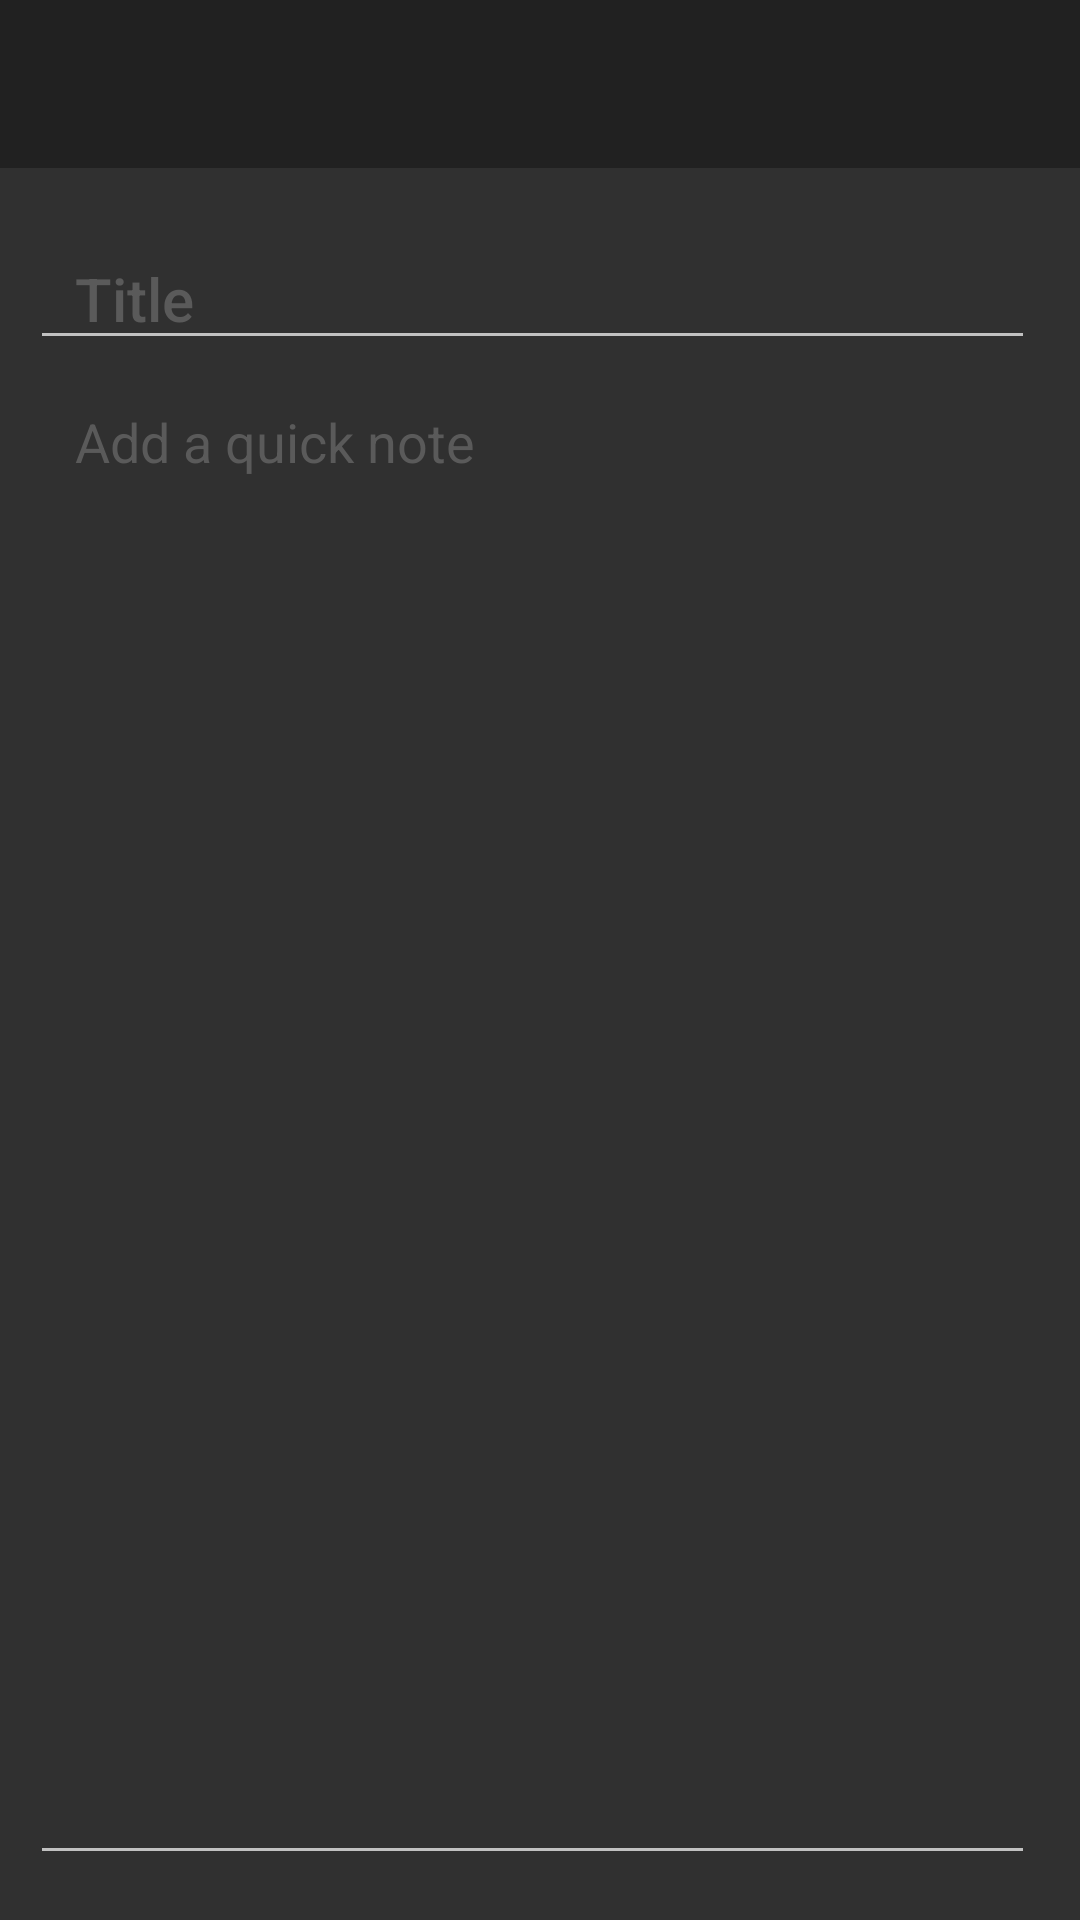

The Android layout XML behind this screen, and the referenced resources:
<!-- AndroidManifest.xml: application theme AppThemeDark -->
<!-- res/layout/activity_input.xml -->
<?xml version="1.0" encoding="utf-8"?>
<RelativeLayout
    xmlns:android="http://schemas.android.com/apk/res/android"
    xmlns:tools="http://schemas.android.com/tools"
    android:layout_width="match_parent"
    android:layout_height="match_parent"
    tools:context="com.pshetye.justnotes.InputActivity"
    android:background="?attr/backgroundcolor">

    <include
        android:id="@+id/my_awesome_toolbar"
        layout="@layout/activity_toolbar"/>

	<EditText
		android:id="@+id/editText0"
		android:layout_width="match_parent"
		android:layout_height="wrap_content"
		android:layout_marginStart="10dp"
		android:layout_marginEnd="15dp"
		android:layout_marginLeft="10dp"
		android:layout_marginRight="15dp"
		android:layout_marginTop="15dp"
		android:paddingTop="15dp"
		android:paddingStart="15dp"
		android:paddingEnd="15dp"
		android:gravity="top|start"
		android:isScrollContainer="true"
		android:hint="@string/title_hint"
		android:theme="@style/Base.Widget.AppCompat.EditText"
		android:textAppearance="@style/TextAppearance.AppCompat.Title"
		android:textColor="?attr/eTextColor"
		android:textColorHint="?attr/hTextColor"
		android:inputType="textShortMessage|textMultiLine|textCapSentences"
        android:layout_below="@id/my_awesome_toolbar" />
    <EditText
        android:id="@+id/editText1"
        android:layout_width="match_parent"
        android:layout_height="match_parent"
        android:layout_marginStart="10dp"
        android:layout_marginEnd="15dp"
        android:layout_marginLeft="10dp"
        android:layout_marginRight="15dp"
        android:layout_marginBottom="15dp"
        android:paddingTop="15dp"
        android:paddingBottom="15dp"
        android:paddingStart="15dp"
        android:paddingEnd="15dp"
        android:gravity="top|start"
    	android:isScrollContainer="true"
        android:hint="@string/note_hint"
        android:theme="@style/Base.Widget.AppCompat.EditText"
        android:textColor="?attr/eTextColor"
        android:textColorHint="?attr/hTextColor"
        android:inputType="textLongMessage|textMultiLine|textWebEditText|textCapSentences"
        android:layout_below="@id/editText0" />

</RelativeLayout>
<!-- res/layout/activity_toolbar.xml (included above) -->
<?xml version="1.0" encoding="utf-8"?>
<android.support.v7.widget.Toolbar  
    xmlns:android="http://schemas.android.com/apk/res/android"
  	xmlns:app="http://schemas.android.com/apk/res-auto"
    android:id="@+id/my_awesome_toolbar"
    android:layout_height="wrap_content"
    android:layout_width="match_parent"
    android:background="?attr/colorPrimary" />
<!-- resources referenced by this layout -->
<resources>
  <string name="note_hint">Add a quick note</string>
  <string name="title_hint">Title</string>
  <style name="AppThemeDark" parent="AppBaseThemeDark">
      </style>
  <style name="AppBaseThemeDark" parent="Theme.AppCompat">
          <item name="colorPrimary">@color/primary_material_dark</item>
          <item name="colorPrimaryDark">@color/primary_dark_material_dark</item>
      	<item name="colorAccent">@color/accent_material_dark</item>
          <item name="cardColor">@color/dark_gray</item>
      	<item name="android:textColor">@color/abc_primary_text_material_dark</item>
          <item name="android:windowNoTitle">true</item>
          <item name="windowActionBar">false</item>
          <item name="addButton">@drawable/ic_action_new_light</item>
          <item name="deleteButton">@drawable/ic_action_discard_light</item>
          <item name="shareButton">@drawable/ic_action_share_light</item>
          <item name="editButton">@drawable/ic_action_edit_light</item>
          <item name="saveButton">@drawable/ic_action_save_light</item>
          <item name="searchButton">@drawable/ic_search_light</item>
          <item name="paletteButton">@drawable/ic_palette_light</item>
          <item name="homeButtonNotesLinear">@drawable/ic_view_headline_light</item>
          <item name="homeButtonNotesGrid">@drawable/ic_dashboard_light</item>
          <item name="homeButtonViewNote">@drawable/ic_speaker_notes_light</item>
          <item name="backgroundcolor">@color/background_material_dark</item>
          <item name="fab_color">@color/primary_dark_material_dark</item>
          <item name="eTextColor">@color/abc_primary_text_material_dark</item>
          <item name="hTextColor">@color/dark_gray</item>
      </style>
  <color name="dark_gray">#5A5A5A</color>
</resources>
